39-way image classification set "processed" from GitHub (ruzbeh4/banknote-net); label vocabulary: 1000000 variant 1 back, 1000000 variant 1 front, 100000 variant 1 back, 100000 variant 1 front, 100000 variant 2 front, 100000 variant 3 back, 100000 variant 3 front, 100000 variant 4 back, 100000 variant 4 front, 10000 variant 1 back, 10000 variant 1 front, 1000 variant 1 back, 1000 variant 1 front, 1000 variant 2 back, 1000 variant 2 front, 1000 variant 3 back, 1000 variant 3 front, 200000 variant 1 back, 200000 variant 1 front, 200000 variant 2 back, 200000 variant 2 front, 2000 variant 3 back, 2000 variant 3 front, 500000 variant 1 back, 500000 variant 1 front, 50000 variant 1 back, 50000 variant 1 front, 50000 variant 2 back, 50000 variant 2 front, 50000 variant 3 back, 50000 variant 3 front, 50000 variant 4 back, 50000 variant 4 front, 5000 variant 1 back, 5000 variant 1 front, 5000 variant 2 back, 5000 variant 2 front, 5000 variant 3 back, none.

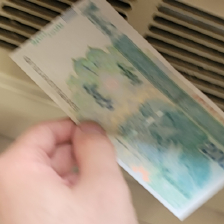
Label: 200000 variant 2 front

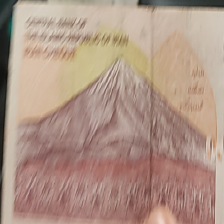
Label: 50000 variant 2 back

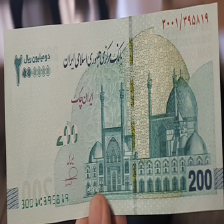
Label: 200000 variant 1 front

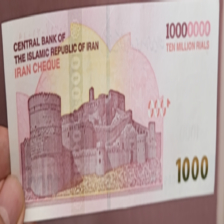
Label: 1000000 variant 1 back

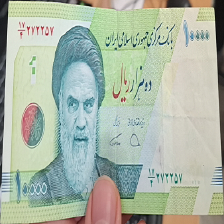
Label: 1000 variant 1 front

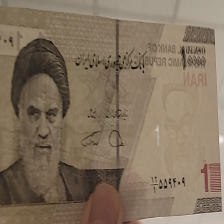
Label: 1000 variant 3 front
